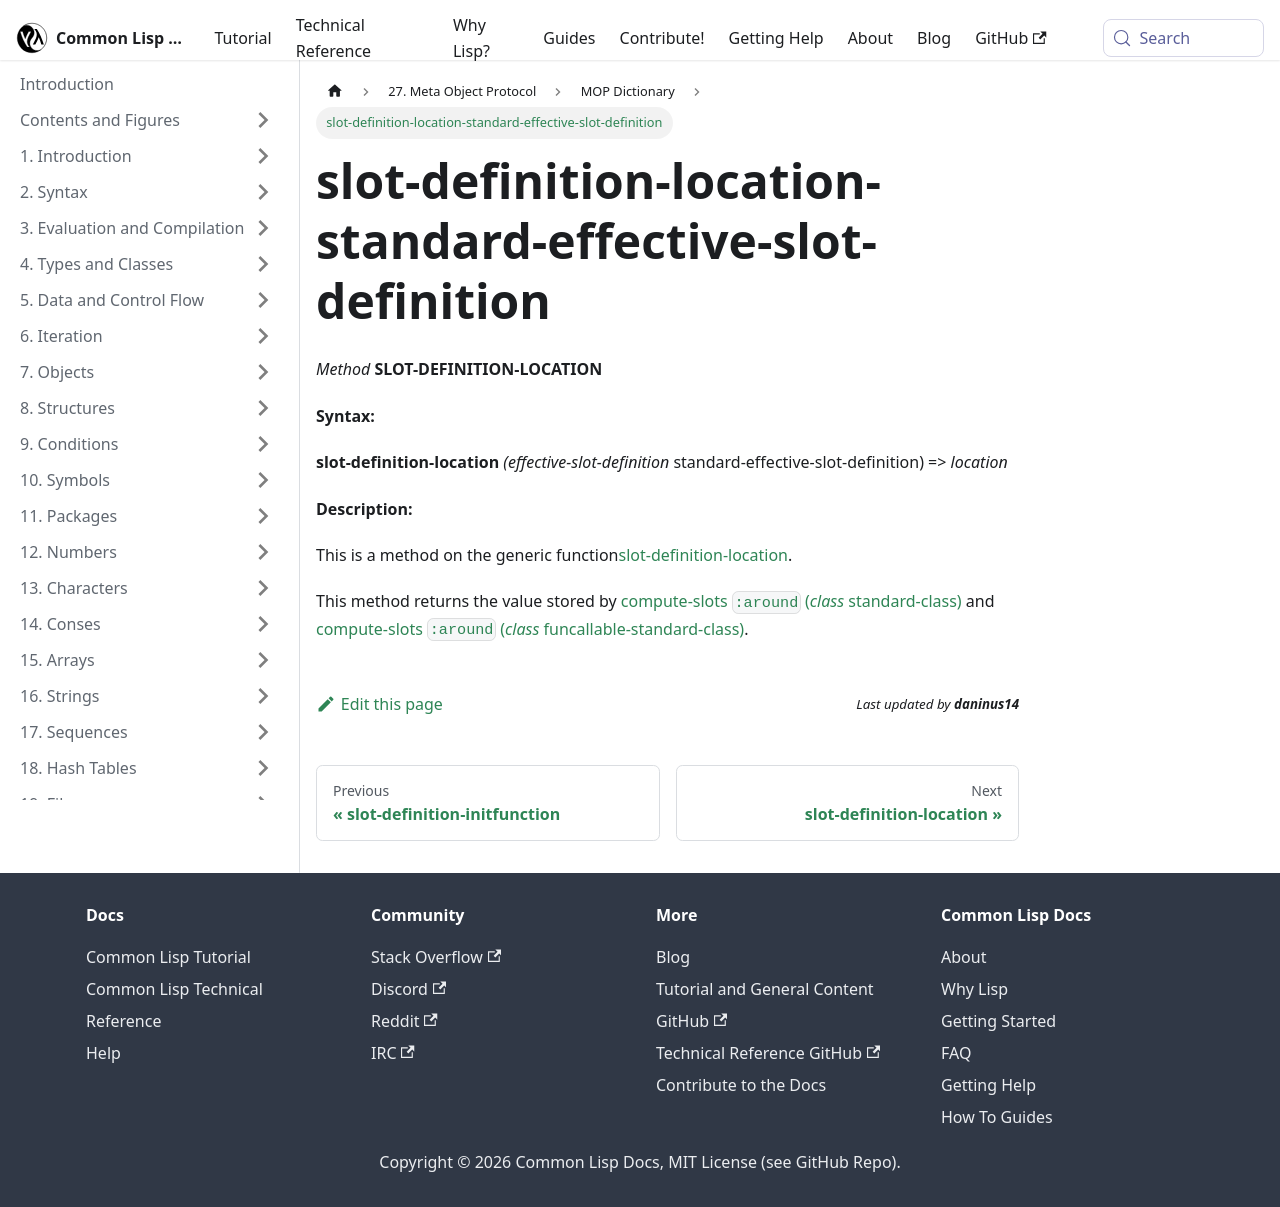

repository: lisp-docs/cl-language-reference · page: meta-object-protocol/dictionary/slot-definition-location-standard-effective-slot-definition.html · generator: docusaurus

slot-definition-location-standard-effective-slot-definition
===========================================================

*Method* **SLOT-DEFINITION-LOCATION**

**Syntax:**

**slot-definition-location** *(effective-slot-definition* standard-effective-slot-definition) => *location*

**Description:**

This is a method on the generic function[slot-definition-location](/meta-object-protocol/dictionary/slot-definition-location).

This method returns the value stored by [compute-slots `:around` (*class* standard-class)](/meta-object-protocol/dictionary/compute-slots-around-standard-class) and [compute-slots `:around` (*class* funcallable-standard-class)](/meta-object-protocol/dictionary/compute-slots-around-funcallable-standard-class).
